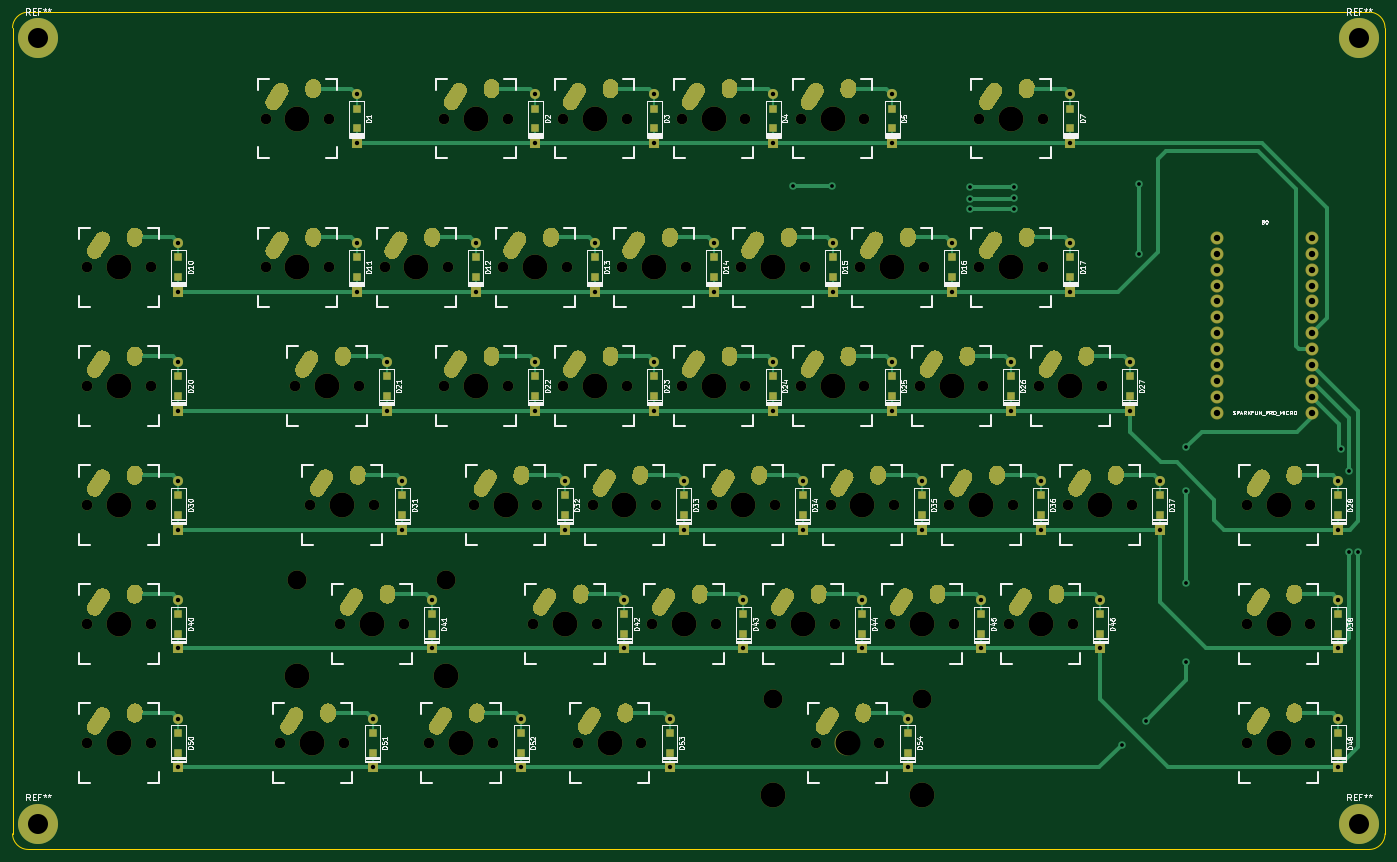
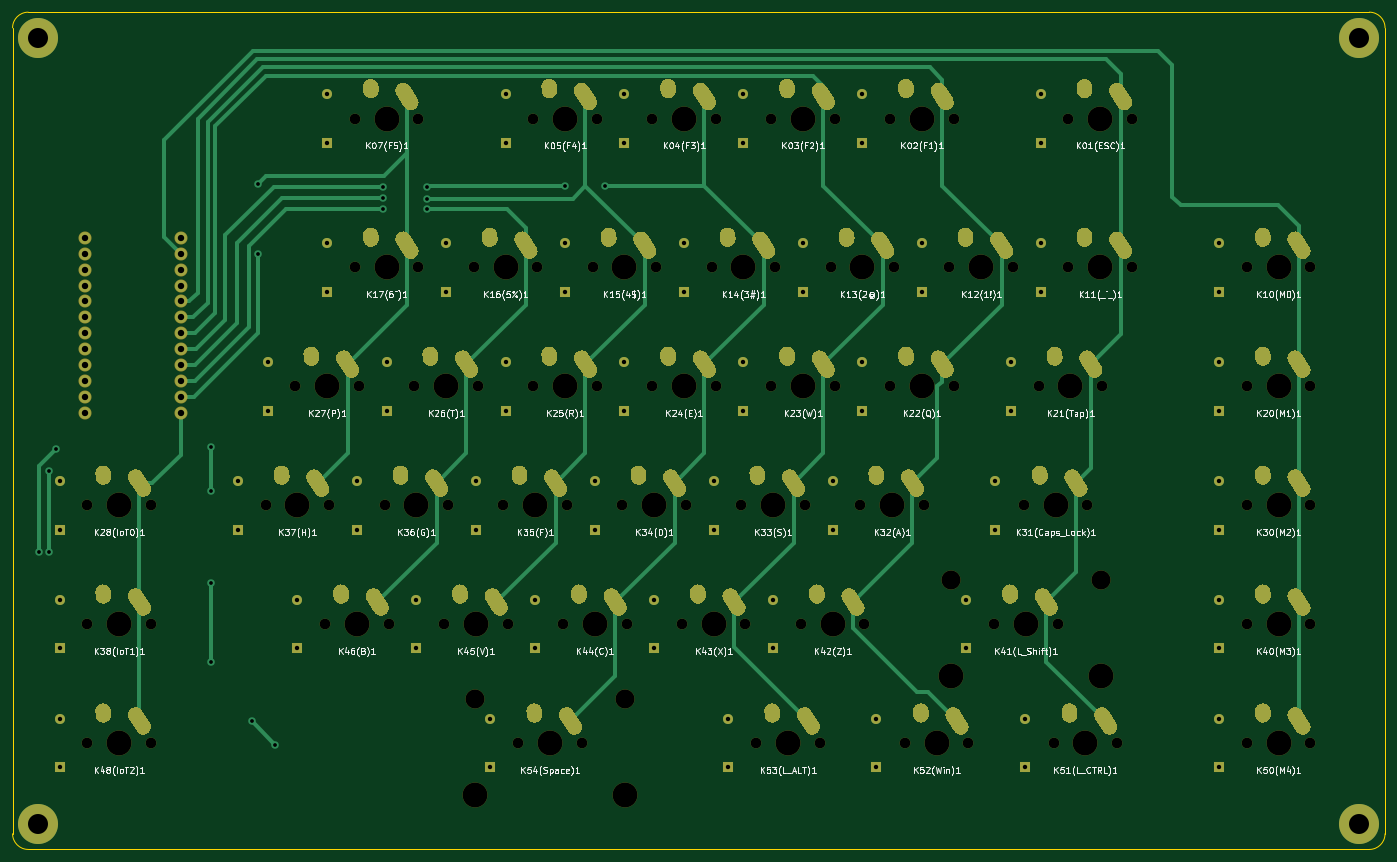
Circuit board: 11 layer files. Board 219.2 x 133.8 mm.
- bottom_copper: G_One_PCB-B_Cu.gbl (55335 bytes)
- bottom_mask: G_One_PCB-B_Mask.gbs (40900 bytes)
- paste: G_One_PCB-B_Paste.gbp (462 bytes)
- bottom_silk: G_One_PCB-B_SilkS.gbo (91250 bytes)
- outline: G_One_PCB-Edge_Cuts.gm1 (914 bytes)
- top_copper: G_One_PCB-F_Cu.gtl (67684 bytes)
- top_mask: G_One_PCB-F_Mask.gts (43289 bytes)
- paste: G_One_PCB-F_Paste.gtp (3435 bytes)
- top_silk: G_One_PCB-F_SilkS.gto (85167 bytes)
- drill: G_One_PCB-NPTH.drl (2449 bytes)
- drill: G_One_PCB-PTH.drl (6656 bytes)

=== bottom_copper: G_One_PCB-B_Cu.gbl (55335 bytes, source omitted) ===
=== bottom_mask: G_One_PCB-B_Mask.gbs (40900 bytes, source omitted) ===
=== paste: G_One_PCB-B_Paste.gbp ===
%TF.GenerationSoftware,KiCad,Pcbnew,(5.1.10)-1*%
%TF.CreationDate,2021-10-14T07:24:40+09:00*%
%TF.ProjectId,G_One_PCB,475f4f6e-655f-4504-9342-2e6b69636164,rev?*%
%TF.SameCoordinates,Original*%
%TF.FileFunction,Paste,Bot*%
%TF.FilePolarity,Positive*%
%FSLAX46Y46*%
G04 Gerber Fmt 4.6, Leading zero omitted, Abs format (unit mm)*
G04 Created by KiCad (PCBNEW (5.1.10)-1) date 2021-10-14 07:24:40*
%MOMM*%
%LPD*%
G01*
G04 APERTURE LIST*
G04 APERTURE END LIST*
M02*

=== bottom_silk: G_One_PCB-B_SilkS.gbo (91250 bytes, source omitted) ===
=== outline: G_One_PCB-Edge_Cuts.gm1 ===
%TF.GenerationSoftware,KiCad,Pcbnew,(5.1.10)-1*%
%TF.CreationDate,2021-10-14T07:24:40+09:00*%
%TF.ProjectId,G_One_PCB,475f4f6e-655f-4504-9342-2e6b69636164,rev?*%
%TF.SameCoordinates,Original*%
%TF.FileFunction,Profile,NP*%
%FSLAX46Y46*%
G04 Gerber Fmt 4.6, Leading zero omitted, Abs format (unit mm)*
G04 Created by KiCad (PCBNEW (5.1.10)-1) date 2021-10-14 07:24:40*
%MOMM*%
%LPD*%
G01*
G04 APERTURE LIST*
%TA.AperFunction,Profile*%
%ADD10C,0.050000*%
%TD*%
G04 APERTURE END LIST*
D10*
X2500000Y133750000D02*
X216750000Y133750000D01*
X0Y2500000D02*
X0Y131250000D01*
X216750000Y0D02*
X2500000Y0D01*
X219250000Y131250000D02*
X219250000Y2500000D01*
X0Y131250000D02*
G75*
G02*
X2500000Y133750000I2500000J0D01*
G01*
X2500000Y0D02*
G75*
G02*
X0Y2500000I0J2500000D01*
G01*
X219250000Y2500000D02*
G75*
G02*
X216750000Y0I-2500000J0D01*
G01*
X216750000Y133750000D02*
G75*
G02*
X219250000Y131250000I0J-2500000D01*
G01*
M02*

=== top_copper: G_One_PCB-F_Cu.gtl (67684 bytes, source omitted) ===
=== top_mask: G_One_PCB-F_Mask.gts (43289 bytes, source omitted) ===
=== paste: G_One_PCB-F_Paste.gtp ===
%TF.GenerationSoftware,KiCad,Pcbnew,(5.1.10)-1*%
%TF.CreationDate,2021-10-14T07:24:40+09:00*%
%TF.ProjectId,G_One_PCB,475f4f6e-655f-4504-9342-2e6b69636164,rev?*%
%TF.SameCoordinates,Original*%
%TF.FileFunction,Paste,Top*%
%TF.FilePolarity,Positive*%
%FSLAX46Y46*%
G04 Gerber Fmt 4.6, Leading zero omitted, Abs format (unit mm)*
G04 Created by KiCad (PCBNEW (5.1.10)-1) date 2021-10-14 07:24:40*
%MOMM*%
%LPD*%
G01*
G04 APERTURE LIST*
%ADD10R,1.200000X1.200000*%
G04 APERTURE END LIST*
D10*
%TO.C,D1*%
X55000000Y118325000D03*
X55000000Y115175000D03*
%TD*%
%TO.C,D2*%
X83500000Y115175000D03*
X83500000Y118325000D03*
%TD*%
%TO.C,D3*%
X102500000Y118325000D03*
X102500000Y115175000D03*
%TD*%
%TO.C,D4*%
X121500000Y115175000D03*
X121500000Y118325000D03*
%TD*%
%TO.C,D5*%
X140500000Y118325000D03*
X140500000Y115175000D03*
%TD*%
%TO.C,D7*%
X169000000Y118325000D03*
X169000000Y115175000D03*
%TD*%
%TO.C,D10*%
X26500000Y91425000D03*
X26500000Y94575000D03*
%TD*%
%TO.C,D11*%
X55000000Y94575000D03*
X55000000Y91425000D03*
%TD*%
%TO.C,D12*%
X74000000Y91425000D03*
X74000000Y94575000D03*
%TD*%
%TO.C,D13*%
X93000000Y91425000D03*
X93000000Y94575000D03*
%TD*%
%TO.C,D14*%
X112000000Y94575000D03*
X112000000Y91425000D03*
%TD*%
%TO.C,D15*%
X131000000Y91425000D03*
X131000000Y94575000D03*
%TD*%
%TO.C,D16*%
X150000000Y94575000D03*
X150000000Y91425000D03*
%TD*%
%TO.C,D17*%
X169000000Y91425000D03*
X169000000Y94575000D03*
%TD*%
%TO.C,D20*%
X26500000Y75575000D03*
X26500000Y72425000D03*
%TD*%
%TO.C,D21*%
X59750000Y72425000D03*
X59750000Y75575000D03*
%TD*%
%TO.C,D22*%
X83500000Y75575000D03*
X83500000Y72425000D03*
%TD*%
%TO.C,D23*%
X102500000Y72425000D03*
X102500000Y75575000D03*
%TD*%
%TO.C,D24*%
X121500000Y75575000D03*
X121500000Y72425000D03*
%TD*%
%TO.C,D25*%
X140500000Y72425000D03*
X140500000Y75575000D03*
%TD*%
%TO.C,D26*%
X159500000Y75575000D03*
X159500000Y72425000D03*
%TD*%
%TO.C,D27*%
X178500000Y72425000D03*
X178500000Y75575000D03*
%TD*%
%TO.C,D28*%
X211750000Y56575000D03*
X211750000Y53425000D03*
%TD*%
%TO.C,D30*%
X26500000Y56575000D03*
X26500000Y53425000D03*
%TD*%
%TO.C,D31*%
X62250000Y56575000D03*
X62250000Y53425000D03*
%TD*%
%TO.C,D32*%
X88250000Y53425000D03*
X88250000Y56575000D03*
%TD*%
%TO.C,D33*%
X107250000Y56575000D03*
X107250000Y53425000D03*
%TD*%
%TO.C,D34*%
X126250000Y53425000D03*
X126250000Y56575000D03*
%TD*%
%TO.C,D35*%
X145250000Y56575000D03*
X145250000Y53425000D03*
%TD*%
%TO.C,D36*%
X164250000Y56575000D03*
X164250000Y53425000D03*
%TD*%
%TO.C,D37*%
X183250000Y53425000D03*
X183250000Y56575000D03*
%TD*%
%TO.C,D38*%
X211750000Y37575000D03*
X211750000Y34425000D03*
%TD*%
%TO.C,D40*%
X26500000Y34425000D03*
X26500000Y37575000D03*
%TD*%
%TO.C,D41*%
X67000000Y34425000D03*
X67000000Y37575000D03*
%TD*%
%TO.C,D42*%
X97750000Y37575000D03*
X97750000Y34425000D03*
%TD*%
%TO.C,D43*%
X116750000Y34425000D03*
X116750000Y37575000D03*
%TD*%
%TO.C,D44*%
X135750000Y37575000D03*
X135750000Y34425000D03*
%TD*%
%TO.C,D45*%
X154750000Y34425000D03*
X154750000Y37575000D03*
%TD*%
%TO.C,D46*%
X173750000Y34425000D03*
X173750000Y37575000D03*
%TD*%
%TO.C,D48*%
X211750000Y15425000D03*
X211750000Y18575000D03*
%TD*%
%TO.C,D50*%
X26500000Y18575000D03*
X26500000Y15425000D03*
%TD*%
%TO.C,D51*%
X57500000Y18575000D03*
X57500000Y15425000D03*
%TD*%
%TO.C,D52*%
X81250000Y15425000D03*
X81250000Y18575000D03*
%TD*%
%TO.C,D53*%
X105000000Y15425000D03*
X105000000Y18575000D03*
%TD*%
%TO.C,D54*%
X143000000Y18575000D03*
X143000000Y15425000D03*
%TD*%
M02*

=== top_silk: G_One_PCB-F_SilkS.gto (85167 bytes, source omitted) ===
=== drill: G_One_PCB-NPTH.drl ===
M48
; DRILL file {KiCad (5.1.10)-1} date 10/14/21 07:24:41
; FORMAT={-:-/ absolute / inch / decimal}
; #@! TF.CreationDate,2021-10-14T07:24:41+09:00
; #@! TF.GenerationSoftware,Kicad,Pcbnew,(5.1.10)-1
; #@! TF.FileFunction,NonPlated,1,2,NPTH
FMAT,2
INCH
T1C0.0670
T2C0.1200
T3C0.1570
%
G90
G05
T1
X0.4693Y3.6614
X0.4693Y2.9134
X0.4693Y2.1654
X0.4693Y1.4173
X0.4693Y0.6693
X0.8693Y3.6614
X0.8693Y2.9134
X0.8693Y2.1654
X0.8693Y1.4173
X0.8693Y0.6693
X1.5913Y4.5965
X1.5913Y3.6614
X1.685Y0.6693
X1.7783Y2.9134
X1.872Y2.1654
X1.9913Y4.5965
X1.9913Y3.6614
X2.0591Y1.4173
X2.085Y0.6693
X2.1783Y2.9134
X2.272Y2.1654
X2.3394Y3.6614
X2.4591Y1.4173
X2.6201Y0.6693
X2.7134Y4.5965
X2.7134Y2.9134
X2.7394Y3.6614
X2.9004Y2.1654
X3.0201Y0.6693
X3.0874Y3.6614
X3.1134Y4.5965
X3.1134Y2.9134
X3.2744Y1.4173
X3.3004Y2.1654
X3.4614Y4.5965
X3.4614Y2.9134
X3.4874Y3.6614
X3.5551Y0.6693
X3.6484Y2.1654
X3.6744Y1.4173
X3.8354Y3.6614
X3.8614Y4.5965
X3.8614Y2.9134
X3.9551Y0.6693
X4.0224Y1.4173
X4.0484Y2.1654
X4.2094Y4.5965
X4.2094Y2.9134
X4.2354Y3.6614
X4.3965Y2.1654
X4.4224Y1.4173
X4.5835Y3.6614
X4.6094Y4.5965
X4.6094Y2.9134
X4.7705Y1.4173
X4.7965Y2.1654
X4.9575Y4.5965
X4.9575Y2.9134
X4.9835Y3.6614
X5.0512Y0.6693
X5.1445Y2.1654
X5.1705Y1.4173
X5.3315Y3.6614
X5.3575Y4.5965
X5.3575Y2.9134
X5.4512Y0.6693
X5.5185Y1.4173
X5.5445Y2.1654
X5.7055Y2.9134
X5.7315Y3.6614
X5.8925Y2.1654
X5.9185Y1.4173
X6.0795Y4.5965
X6.0795Y3.6614
X6.1055Y2.9134
X6.2665Y1.4173
X6.2925Y2.1654
X6.4535Y2.9134
X6.4795Y4.5965
X6.4795Y3.6614
X6.6406Y2.1654
X6.6665Y1.4173
X6.8535Y2.9134
X7.0406Y2.1654
X7.7626Y2.1654
X7.7626Y1.4173
X7.7626Y0.6693
X8.1626Y2.1654
X8.1626Y1.4173
X8.1626Y0.6693
T2
X1.7891Y1.6923
X2.7291Y1.6923
X4.7812Y0.9443
X5.7212Y0.9443
T3
X0.6693Y3.6614
X0.6693Y2.9134
X0.6693Y2.1654
X0.6693Y1.4173
X0.6693Y0.6693
X1.7891Y1.0923
X1.7913Y4.5965
X1.7913Y3.6614
X1.885Y0.6693
X1.9783Y2.9134
X2.072Y2.1654
X2.2591Y1.4173
X2.5394Y3.6614
X2.7291Y1.0923
X2.8201Y0.6693
X2.9134Y4.5965
X2.9134Y2.9134
X3.1004Y2.1654
X3.2874Y3.6614
X3.4744Y1.4173
X3.6614Y4.5965
X3.6614Y2.9134
X3.7551Y0.6693
X3.8484Y2.1654
X4.0354Y3.6614
X4.2224Y1.4173
X4.4094Y4.5965
X4.4094Y2.9134
X4.5965Y2.1654
X4.7812Y0.3443
X4.7835Y3.6614
X4.9705Y1.4173
X5.1575Y4.5965
X5.1575Y2.9134
X5.2512Y0.6693
X5.3445Y2.1654
X5.5315Y3.6614
X5.7185Y1.4173
X5.7212Y0.3443
X5.9055Y2.9134
X6.0925Y2.1654
X6.2795Y4.5965
X6.2795Y3.6614
X6.4665Y1.4173
X6.6535Y2.9134
X6.8406Y2.1654
X7.9626Y2.1654
X7.9626Y1.4173
X7.9626Y0.6693
T0
M30

=== drill: G_One_PCB-PTH.drl (6656 bytes, source omitted) ===
